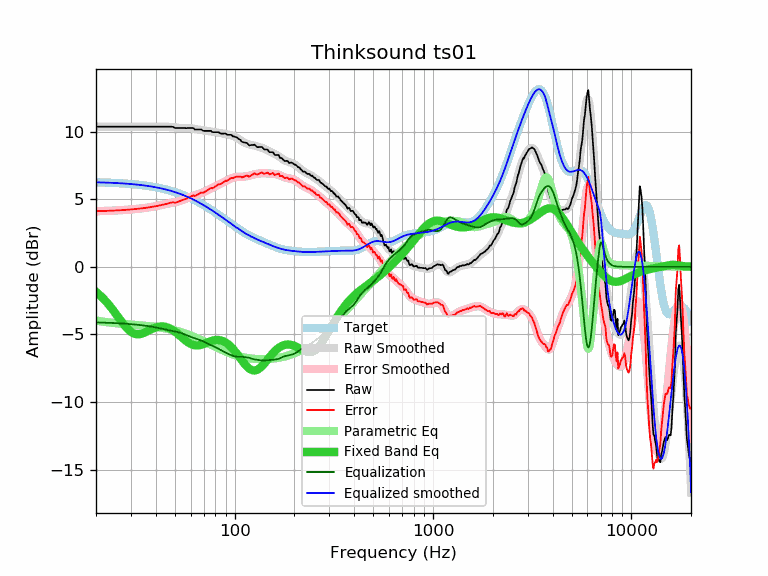

The file beside this chart, header and first rows:
frequency, raw, error, smoothed, error_smoothed, equalization, parametric_eq, equalized_raw, equalized_smoothed, target
20, 10.37, 4.11, 10.37, 4.11, -4.11, -1.85, 6.25, 6.25, 6.26
21, 10.37, 4.12, 10.37, 4.12, -4.12, -2.12, 6.25, 6.25, 6.25
22, 10.37, 4.13, 10.37, 4.13, -4.13, -2.42, 6.24, 6.24, 6.24
23, 10.37, 4.14, 10.37, 4.14, -4.14, -2.73, 6.23, 6.23, 6.23
24, 10.37, 4.15, 10.37, 4.15, -4.15, -3.07, 6.22, 6.22, 6.22
25, 10.37, 4.17, 10.37, 4.17, -4.17, -3.41, 6.20, 6.20, 6.20
26, 10.37, 4.18, 10.37, 4.18, -4.18, -3.76, 6.19, 6.19, 6.19
27, 10.37, 4.19, 10.37, 4.19, -4.19, -4.08, 6.17, 6.17, 6.17
28, 10.37, 4.21, 10.37, 4.21, -4.21, -4.38, 6.16, 6.16, 6.16
29, 10.37, 4.23, 10.37, 4.23, -4.23, -4.62, 6.14, 6.14, 6.14
30, 10.37, 4.24, 10.37, 4.24, -4.24, -4.81, 6.13, 6.13, 6.13
31, 10.37, 4.26, 10.37, 4.26, -4.26, -4.93, 6.11, 6.11, 6.11
32, 10.37, 4.28, 10.37, 4.28, -4.28, -4.99, 6.09, 6.09, 6.09
33, 10.37, 4.30, 10.37, 4.30, -4.30, -4.99, 6.07, 6.07, 6.07
34, 10.37, 4.33, 10.37, 4.33, -4.33, -4.95, 6.04, 6.04, 6.04
35, 10.37, 4.35, 10.37, 4.35, -4.35, -4.88, 6.02, 6.02, 6.02
36, 10.37, 4.37, 10.37, 4.37, -4.37, -4.80, 6.00, 6.00, 6.00
37, 10.37, 4.40, 10.37, 4.40, -4.40, -4.71, 5.97, 5.97, 5.97
38, 10.37, 4.43, 10.37, 4.43, -4.43, -4.62, 5.94, 5.94, 5.94
39, 10.37, 4.45, 10.37, 4.45, -4.45, -4.55, 5.92, 5.92, 5.92
40, 10.37, 4.48, 10.37, 4.48, -4.48, -4.49, 5.88, 5.89, 5.89
41, 10.37, 4.51, 10.37, 4.52, -4.52, -4.45, 5.85, 5.86, 5.86
42, 10.37, 4.55, 10.37, 4.55, -4.55, -4.42, 5.82, 5.82, 5.82
43, 10.37, 4.58, 10.37, 4.58, -4.58, -4.41, 5.79, 5.79, 5.79
44, 10.37, 4.61, 10.37, 4.62, -4.62, -4.42, 5.75, 5.76, 5.76
45, 10.37, 4.65, 10.37, 4.65, -4.65, -4.45, 5.72, 5.72, 5.72
46, 10.37, 4.68, 10.36, 4.68, -4.68, -4.49, 5.69, 5.69, 5.69
47, 10.37, 4.72, 10.35, 4.71, -4.71, -4.55, 5.66, 5.65, 5.65
48, 10.37, 4.76, 10.34, 4.73, -4.73, -4.62, 5.64, 5.61, 5.61
49, 10.36, 4.79, 10.33, 4.76, -4.76, -4.70, 5.60, 5.57, 5.57
50, 10.27, 4.74, 10.31, 4.78, -4.78, -4.79, 5.49, 5.53, 5.53
51, 10.27, 4.78, 10.29, 4.81, -4.81, -4.89, 5.46, 5.49, 5.49
52, 10.27, 4.82, 10.28, 4.84, -4.84, -4.99, 5.43, 5.44, 5.44
53, 10.27, 4.87, 10.27, 4.87, -4.87, -5.10, 5.40, 5.40, 5.40
54, 10.27, 4.91, 10.27, 4.91, -4.91, -5.20, 5.36, 5.36, 5.36
55, 10.27, 4.96, 10.27, 4.96, -4.96, -5.31, 5.31, 5.31, 5.31
56, 10.27, 5.00, 10.27, 5.00, -5.00, -5.40, 5.27, 5.26, 5.26
57, 10.26, 5.04, 10.27, 5.05, -5.05, -5.49, 5.21, 5.22, 5.22
58, 10.27, 5.10, 10.27, 5.10, -5.10, -5.57, 5.17, 5.17, 5.17
59, 10.27, 5.15, 10.26, 5.14, -5.14, -5.65, 5.13, 5.12, 5.12
60, 10.27, 5.20, 10.25, 5.18, -5.18, -5.70, 5.09, 5.07, 5.07
61, 10.27, 5.25, 10.24, 5.22, -5.22, -5.75, 5.05, 5.02, 5.02
62, 10.26, 5.29, 10.23, 5.25, -5.25, -5.79, 5.00, 4.97, 4.97
63, 10.16, 5.24, 10.21, 5.29, -5.29, -5.81, 4.87, 4.92, 4.92
64, 10.16, 5.29, 10.19, 5.32, -5.32, -5.82, 4.84, 4.87, 4.87
65, 10.16, 5.34, 10.17, 5.35, -5.35, -5.82, 4.80, 4.82, 4.82
66, 10.16, 5.40, 10.15, 5.39, -5.39, -5.81, 4.77, 4.76, 4.76
67, 10.16, 5.45, 10.13, 5.42, -5.42, -5.79, 4.74, 4.71, 4.71
68, 10.16, 5.50, 10.12, 5.46, -5.46, -5.76, 4.70, 4.66, 4.66
69, 10.08, 5.48, 10.10, 5.50, -5.50, -5.73, 4.58, 4.60, 4.60
70, 10.06, 5.51, 10.09, 5.54, -5.54, -5.70, 4.52, 4.55, 4.55
71, 10.06, 5.56, 10.08, 5.58, -5.58, -5.66, 4.48, 4.50, 4.50
72, 10.06, 5.62, 10.07, 5.62, -5.62, -5.63, 4.43, 4.44, 4.44
73, 10.06, 5.67, 10.06, 5.67, -5.67, -5.59, 4.39, 4.39, 4.39
74, 10.06, 5.73, 10.04, 5.71, -5.71, -5.56, 4.35, 4.33, 4.33
75, 10.06, 5.78, 10.03, 5.75, -5.75, -5.52, 4.31, 4.28, 4.28
76, 10.06, 5.83, 10.02, 5.79, -5.79, -5.49, 4.26, 4.22, 4.22
77, 9.98, 5.81, 10.01, 5.84, -5.84, -5.47, 4.14, 4.17, 4.17
78, 9.96, 5.84, 9.99, 5.88, -5.88, -5.45, 4.08, 4.12, 4.12
79, 9.96, 5.90, 9.98, 5.91, -5.91, -5.43, 4.04, 4.06, 4.06
... 553 more rows
